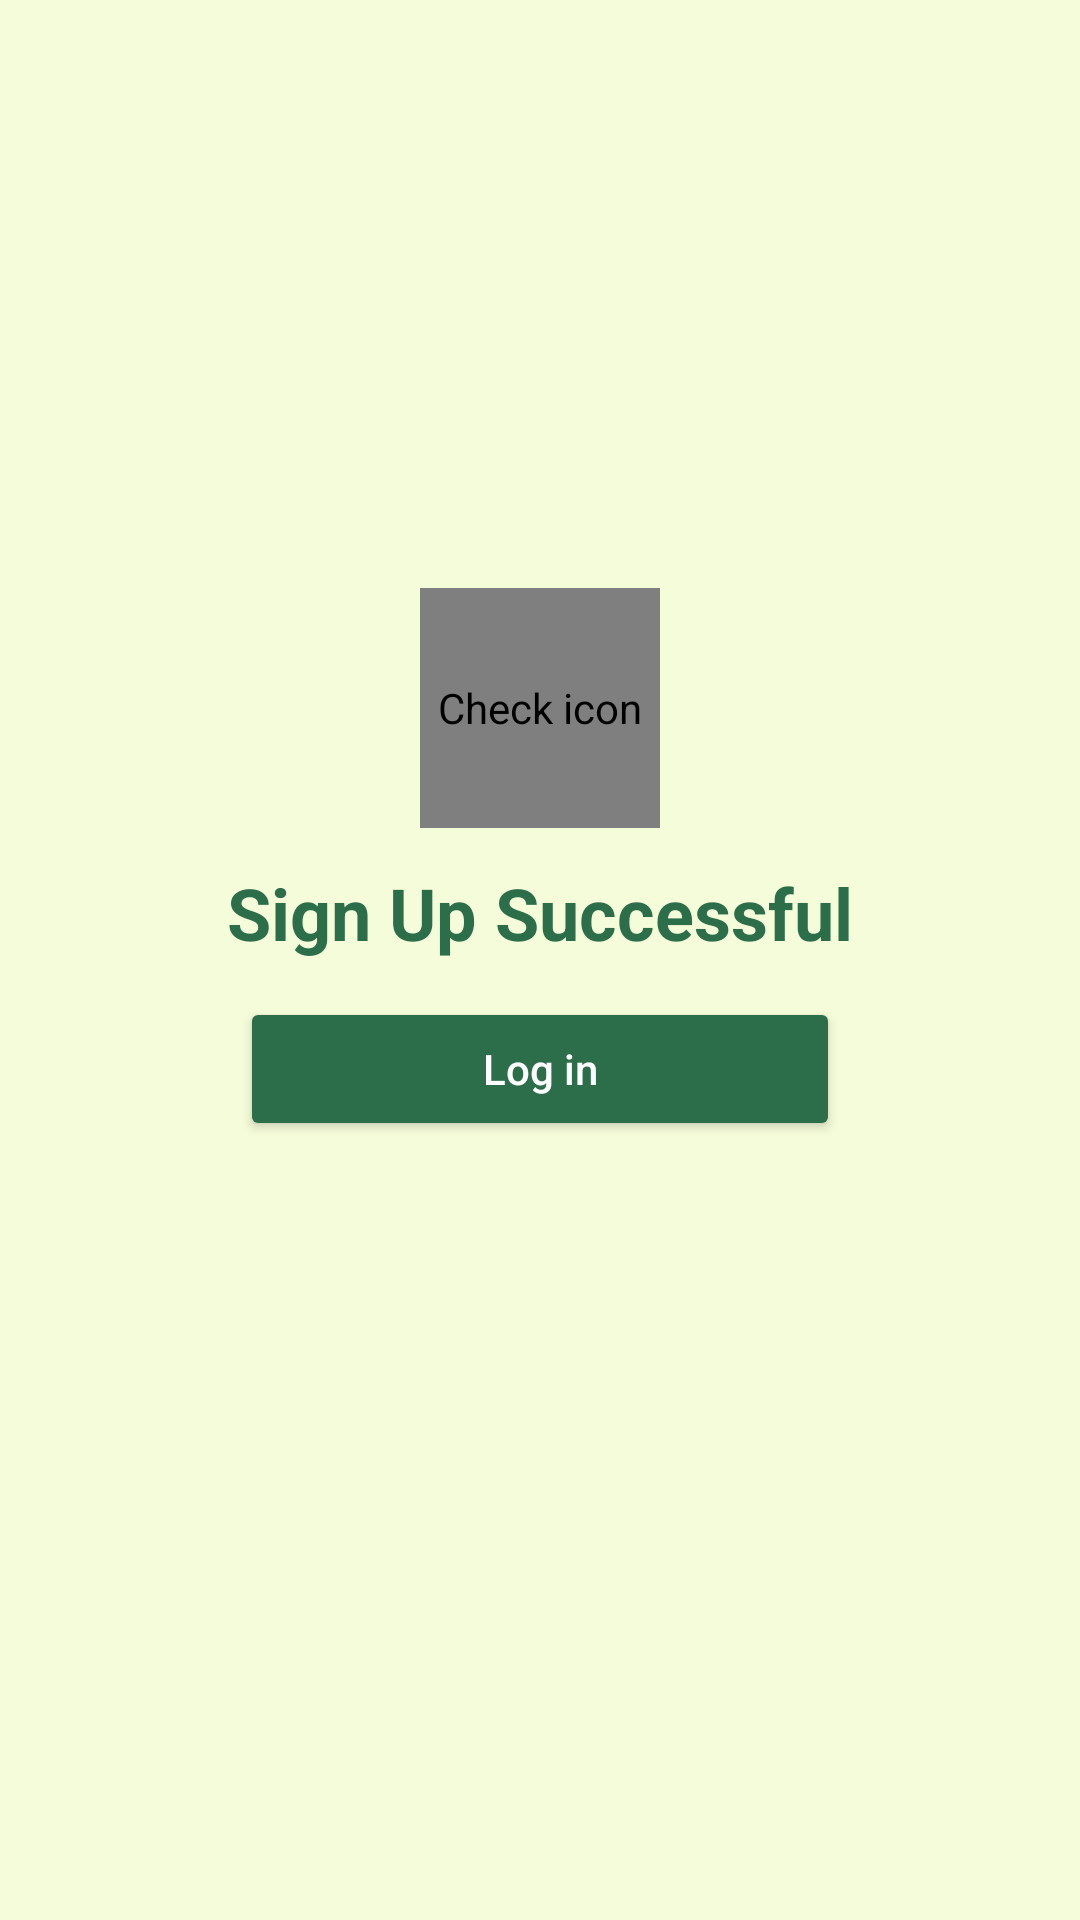

Write the Android layout XML for this screen, with the resource values it uses.
<!-- AndroidManifest.xml: application theme Theme.BUD -->
<!-- res/layout/activity_signup_success.xml -->
<?xml version="1.0" encoding="utf-8"?>
<androidx.constraintlayout.widget.ConstraintLayout
    xmlns:android="http://schemas.android.com/apk/res/android"
    xmlns:app="http://schemas.android.com/apk/res-auto"
    android:layout_width="match_parent"
    android:layout_height="match_parent"
    android:background="#F5FCD9">

    <ImageView
        android:id="@+id/logoImage"
        android:layout_width="100dp"
        android:layout_height="100dp"
        android:contentDescription="@string/app_logo"
        app:layout_constraintTop_toTopOf="parent"
        android:layout_marginTop="80dp"
        app:layout_constraintStart_toStartOf="parent"
        app:layout_constraintEnd_toEndOf="parent"/>

    <com.airbnb.lottie.LottieAnimationView
        android:id="@+id/successIcon"
        android:layout_width="80dp"
        android:layout_height="80dp"
        android:layout_marginTop="16dp"
        app:layout_constraintTop_toBottomOf="@id/logoImage"
        app:layout_constraintStart_toStartOf="parent"
        app:layout_constraintEnd_toEndOf="parent"
        app:lottie_fileName="payment_success.json"
        app:lottie_autoPlay="true"
        app:lottie_loop="true"
        android:contentDescription="@string/check_icon" />


    <TextView
        android:id="@+id/successText"
        android:layout_width="wrap_content"
        android:layout_height="wrap_content"
        android:text="@string/sign_up_successful"
        android:textSize="24sp"
        android:textStyle="bold"
        android:textColor="#2C6E49"
        android:layout_marginTop="12dp"
        app:layout_constraintTop_toBottomOf="@id/successIcon"
        app:layout_constraintStart_toStartOf="parent"
        app:layout_constraintEnd_toEndOf="parent"/>


    <Button
        android:id="@+id/signInButton"
        android:layout_width="200dp"
        android:layout_height="wrap_content"
        android:text="@string/log_in"
        android:textAllCaps="false"
        android:backgroundTint="#2C6E49"
        android:textColor="@android:color/white"
        android:layout_marginTop="12dp"
        app:layout_constraintTop_toBottomOf="@id/successText"
        app:layout_constraintStart_toStartOf="parent"
        app:layout_constraintEnd_toEndOf="parent"/>


    <ImageView
        android:id="@+id/illustration"
        android:layout_width="0dp"
        android:layout_height="0dp"
        android:layout_marginTop="16dp"
        android:layout_marginBottom="16dp"
        android:contentDescription="@string/illustration"
        android:scaleType="fitCenter"
        app:layout_constraintTop_toBottomOf="@id/signInButton"
        app:layout_constraintBottom_toBottomOf="parent"
        app:layout_constraintStart_toStartOf="parent"
        app:layout_constraintEnd_toEndOf="parent" />
</androidx.constraintlayout.widget.ConstraintLayout>
<!-- resources referenced by this layout -->
<resources>
  <string name="app_logo">app_logo</string>
  <string name="check_icon">Check icon</string>
  <string name="illustration">Illustration</string>
  <string name="log_in">Log in</string>
  <string name="sign_up_successful">Sign Up Successful</string>
  <style name="Theme.BUD" parent="Base.Theme.BUD" />
  <style name="Base.Theme.BUD" parent="Theme.Material3.DayNight.NoActionBar">
          
          
      </style>
</resources>
